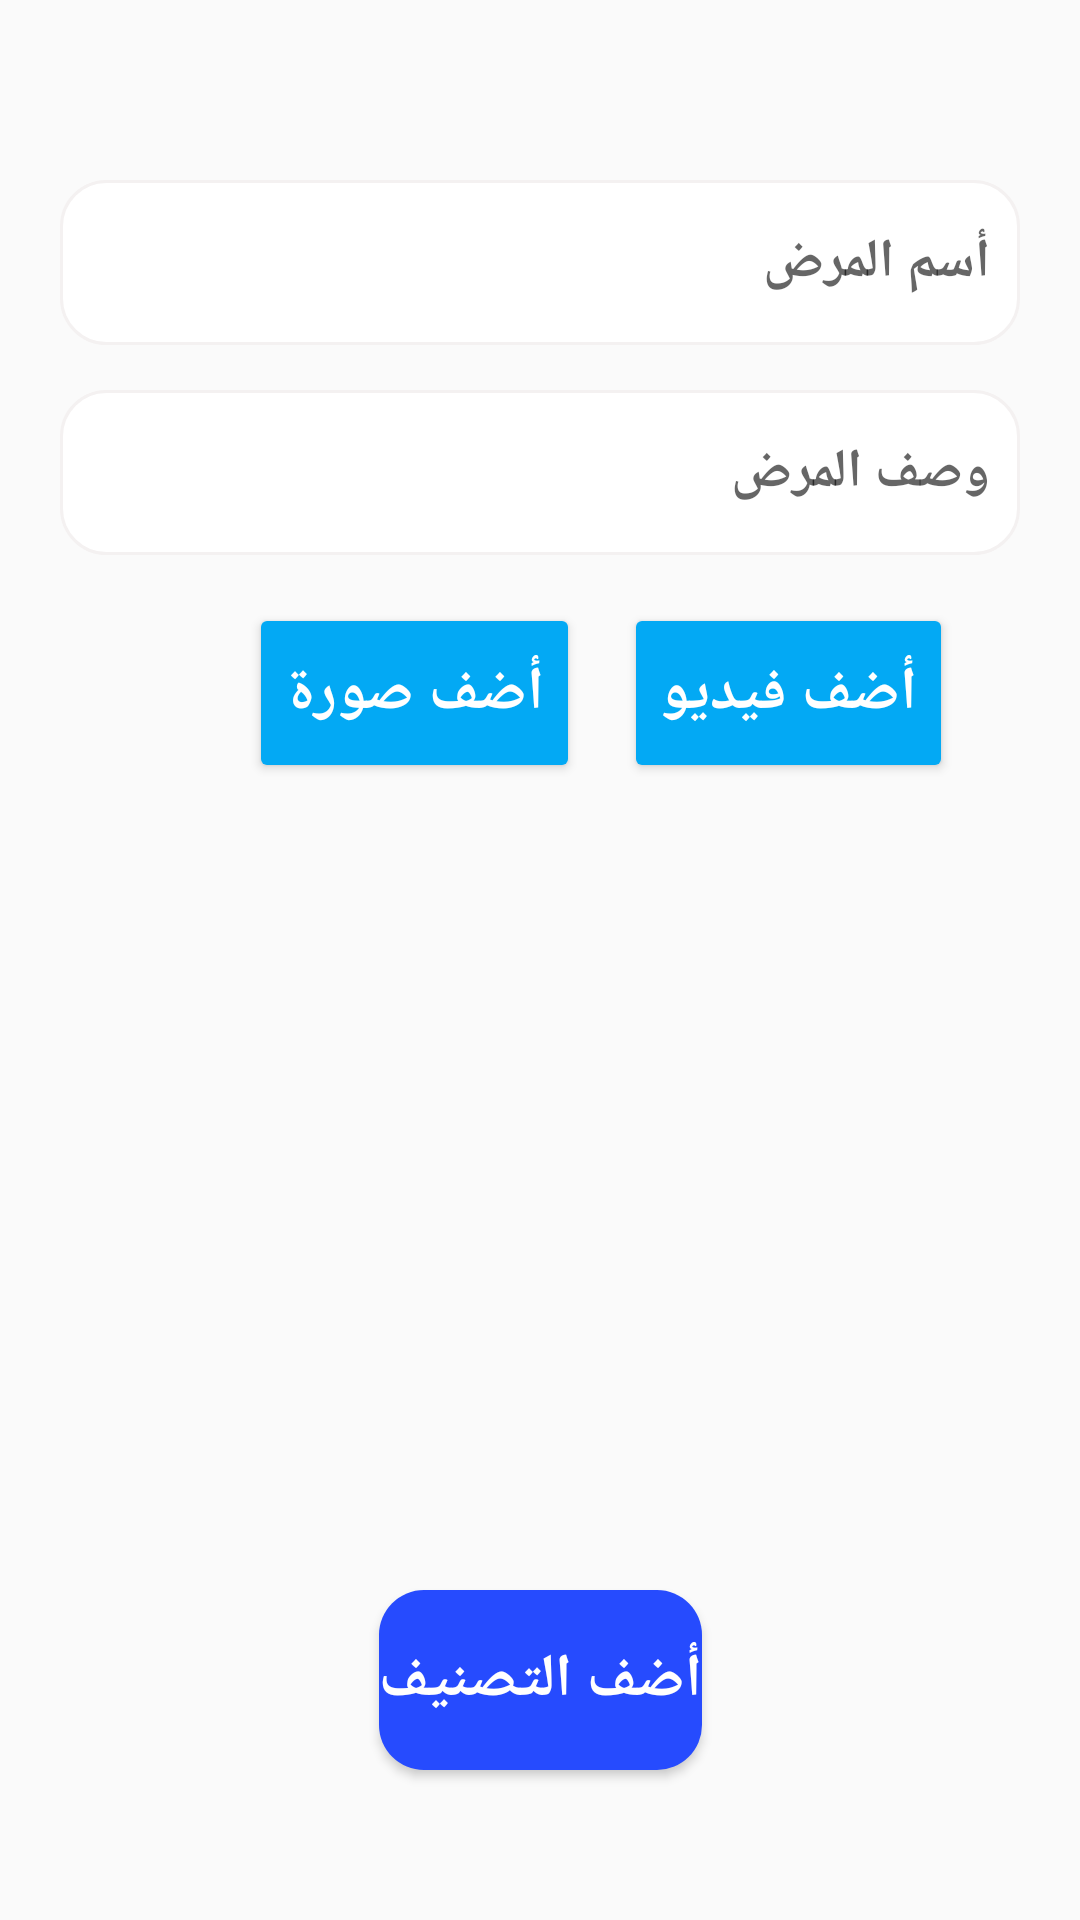

Layout XML and referenced resources for this Android screen:
<!-- AndroidManifest.xml: application theme Theme.Firbase -->
<!-- res/layout/fragment_add_article.xml -->
<?xml version="1.0" encoding="utf-8"?>
<androidx.constraintlayout.widget.ConstraintLayout xmlns:android="http://schemas.android.com/apk/res/android"
    xmlns:app="http://schemas.android.com/apk/res-auto"
    xmlns:tools="http://schemas.android.com/tools"
    android:layout_width="match_parent"
    android:layout_height="match_parent"
    android:layoutDirection="rtl"
    >

    <EditText
        android:id="@+id/txtName"
        android:layout_width="match_parent"
        android:layout_height="55dp"
        android:layout_marginStart="20dp"
        android:layout_marginTop="60dp"
        android:layout_marginEnd="20dp"
        android:ems="10"
        android:hint="أسم المرض"
        android:background="@drawable/edit_text_background"
        android:padding="10dp"
        android:inputType="textPersonName"
        android:textStyle="bold"
        app:layout_constraintEnd_toEndOf="parent"
        app:layout_constraintHorizontal_bias="0.0"
        app:layout_constraintStart_toStartOf="parent"
        app:layout_constraintTop_toTopOf="parent" />

    <EditText
        android:id="@+id/txtDescription"
        android:layout_width="match_parent"
        android:layout_height="55dp"
        android:layout_marginStart="20dp"
        android:layout_marginTop="15dp"
        android:layout_marginEnd="20dp"
        android:ems="10"
        android:background="@drawable/edit_text_background"
        android:padding="10dp"
        android:hint="وصف المرض"
        android:inputType="textPersonName"
        android:textStyle="bold"
        app:layout_constraintEnd_toEndOf="parent"
        app:layout_constraintHorizontal_bias="1.0"
        app:layout_constraintStart_toStartOf="parent"
        app:layout_constraintTop_toBottomOf="@+id/txtName" />

    <Button
        android:id="@+id/btnAdd"
        android:layout_width="wrap_content"
        android:layout_height="60dp"
        android:layout_marginBottom="50dp"
        android:text="أضف التصنيف"
        android:textColor="@color/white"
        android:background="@drawable/theme_button"
        android:textSize="20sp"
        android:textStyle="bold"
        app:layout_constraintBottom_toBottomOf="parent"
        app:layout_constraintEnd_toEndOf="parent"
        app:layout_constraintStart_toStartOf="parent" />

    <Button
        android:id="@+id/bAddImg"
        android:layout_width="wrap_content"
        android:layout_height="60dp"
        android:layout_marginTop="16dp"
        android:backgroundTint="#03A9F4"
        android:text="أضف صورة"
        android:textColor="@color/white"

        android:textSize="20sp"
        android:textStyle="bold"
        app:layout_constraintEnd_toEndOf="parent"
        app:layout_constraintHorizontal_bias="0.667"
        app:layout_constraintStart_toStartOf="parent"
        app:layout_constraintTop_toBottomOf="@+id/txtDescription" />

    <Button
        android:id="@+id/bAddVideo"
        android:layout_width="wrap_content"
        android:layout_height="60dp"
        android:layout_marginStart="-235dp"
        android:backgroundTint="#03A9F4"
        android:text="أضف فيديو"
        android:textColor="@color/white"

        android:textSize="20sp"
        android:textStyle="bold"
        app:layout_constraintBaseline_toBaselineOf="@+id/bAddImg"
        app:layout_constraintStart_toEndOf="@+id/bAddImg" />

    <ImageView
        android:id="@+id/img"
        android:layout_width="50dp"
        android:layout_height="50dp"
        android:layout_marginStart="36dp"
        android:layout_marginTop="4dp"
        app:layout_constraintStart_toStartOf="@+id/bAddImg"
        app:layout_constraintTop_toBottomOf="@+id/bAddImg"
        tools:src="@drawable/addimage" />

    <ImageView
        android:id="@+id/imgVideo"
        android:layout_width="50dp"
        android:layout_height="50dp"
        android:layout_marginStart="36dp"
        android:layout_marginTop="4dp"
        app:layout_constraintStart_toStartOf="@+id/bAddVideo"
        app:layout_constraintTop_toBottomOf="@+id/bAddVideo"
        tools:src="@drawable/addvideo" />

    <ImageView
        android:id="@+id/img1"
        tools:ignore="MissingConstraints"
        android:layout_width="212dp"
        android:layout_height="154dp"
        android:layout_marginTop="16dp"
        android:layout_marginEnd="100dp"
        android:visibility="invisible"
        app:layout_constraintEnd_toEndOf="parent"
        app:layout_constraintTop_toBottomOf="@+id/img"
        tools:src="@tools:sample/avatars"
        />


</androidx.constraintlayout.widget.ConstraintLayout>
<!-- resources referenced by this layout -->
<resources>
  <color name="white">#FFFFFFFF</color>
  <!-- drawable edit_text_background (drawable) -->
  <?xml version="1.0" encoding="utf-8"?>
  <shape xmlns:android="http://schemas.android.com/apk/res/android">
      <solid android:color="@color/edit_text_background"/>
      <corners android:radius="15dp"/>
  
      <stroke android:color="#F4F1F1" android:width="1dp"/>
  
  </shape>
  <!-- drawable theme_button (drawable) -->
  <?xml version="1.0" encoding="utf-8"?>
  <shape xmlns:android="http://schemas.android.com/apk/res/android">
      <corners android:radius="15dp"/>
      <solid android:color="@color/cPrimary"/>
  </shape>
  <style name="Theme.Firbase" parent="Theme.AppCompat.DayNight.NoActionBar">
          
          <item name="color">@color/cPrimary</item>
          <item name="colorPrimaryVariant">#9E9497</item>
          <item name="colorOnPrimary">@color/white</item>
          
          <item name="colorSecondary">@color/teal_200</item>
          <item name="colorSecondaryVariant">@color/teal_700</item>
          <item name="colorOnSecondary">@color/black</item>
          
          <item name="android:statusBarColor" tools:targetApi="l">#9A9797</item>
          
      </style>
  <color name="edit_text_background">@android:color/white</color>
  <color name="cPrimary">#264BFE</color>
  <color name="teal_200">#03A9F4</color>
  <color name="teal_700">#FF018786</color>
  <color name="black">#FF000000</color>
</resources>
